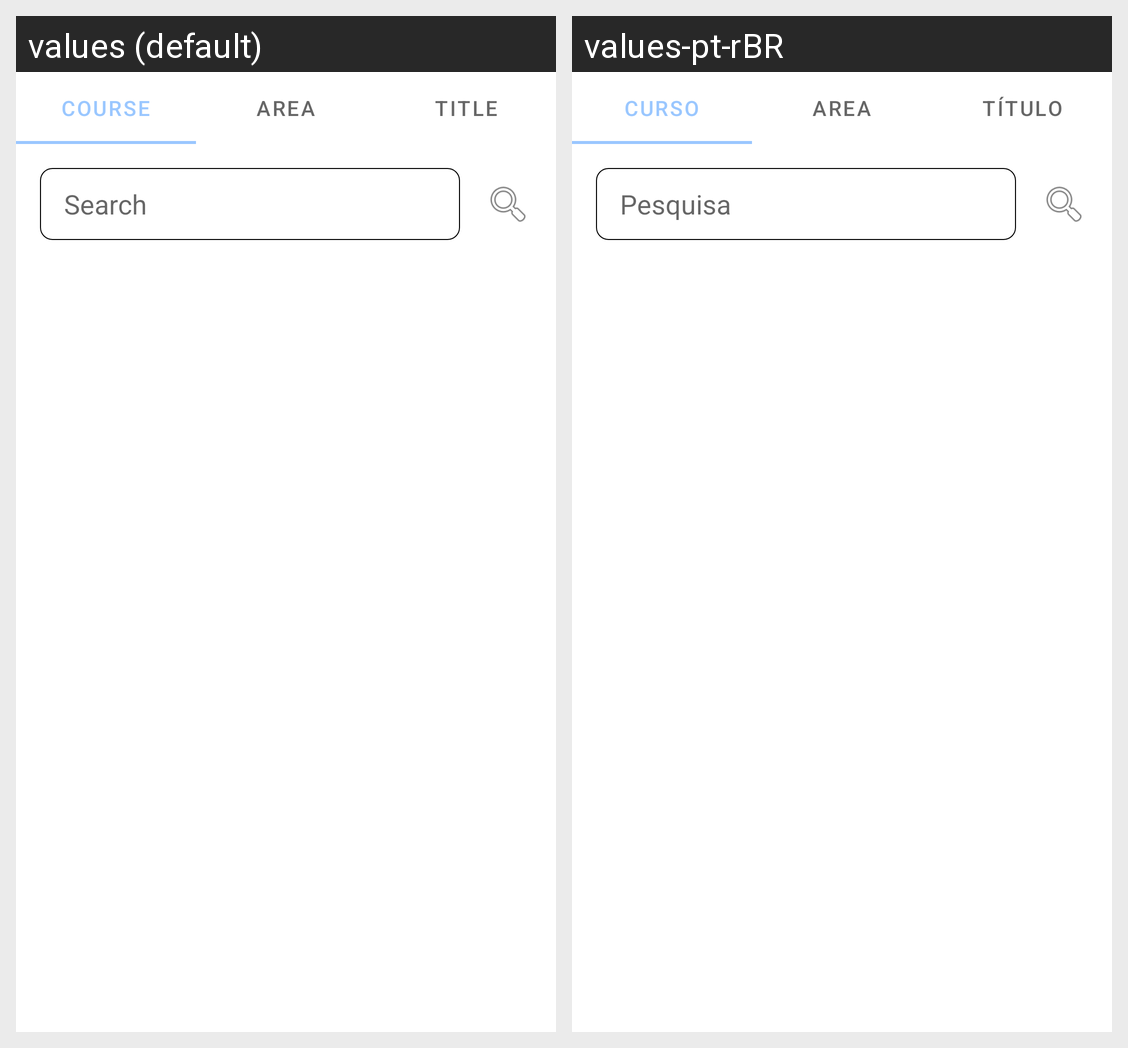

Here is an Android app screen in its default locale and in the app's own translations. Write out the translated-string differences for the strings that appear on this screen.
Android screen res/layout/fragment_library.xml rendered under 2 locales, left to right: values (default), values-pt-rBR. Device: Nexus 5 (rendered at 1080×1920; each locale shown at half size, 540×960, under a caption strip naming it); theme Theme.TCCURI.
Strings drawn on this screen, with the default value and each locale's value (text and hints the layout hard-codes, and strings that could not be matched under every locale, appear in the picture but are not listed):

hint_course
  values: Course
  values-pt-rBR: Curso

library_tab_area
  values: Area
  values-pt-rBR: Area

library_tab_title
  values: Title
  values-pt-rBR: Título

library_search
  values: Search
  values-pt-rBR: Pesquisa
